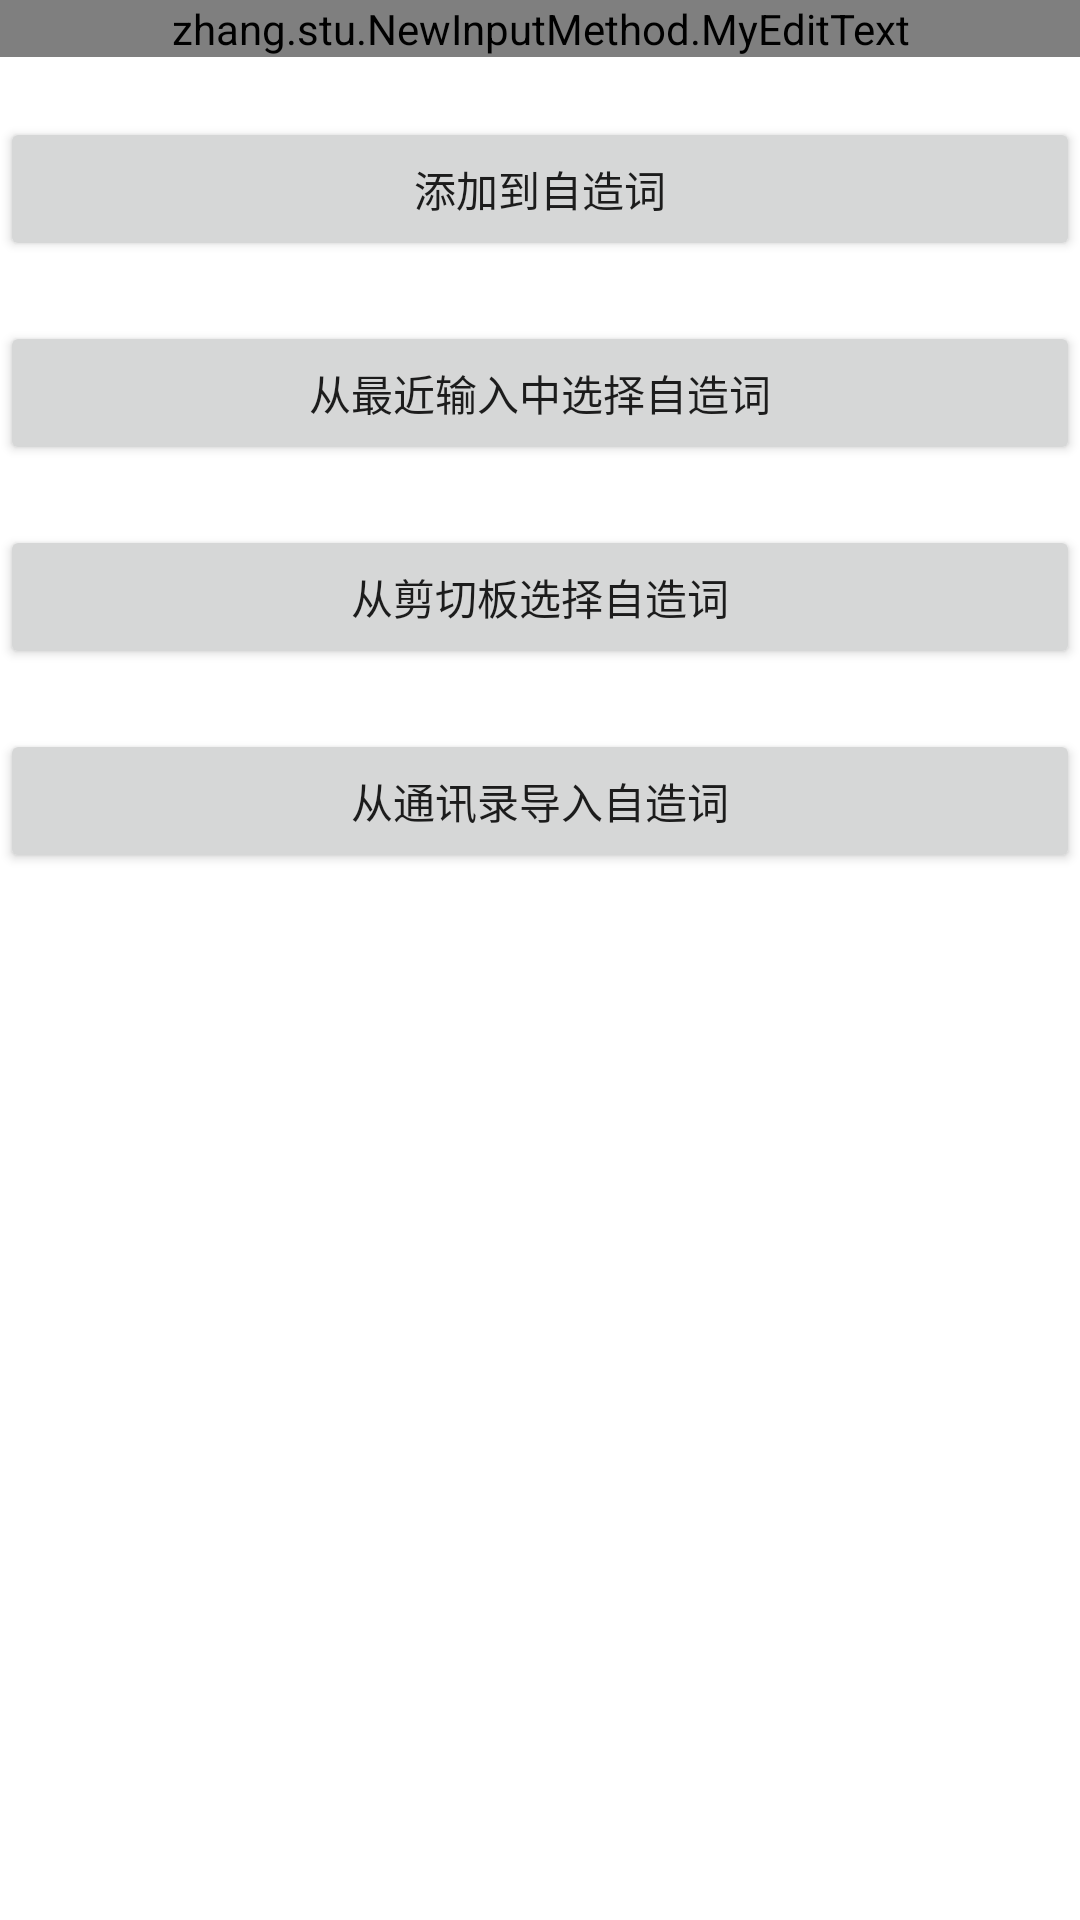

Reconstruct the res/layout file that produces this screen, plus the resources it refers to.
<!-- AndroidManifest.xml: fallback theme Theme.MaterialComponents.DayNight.NoActionBar -->
<!-- res/layout/selfmadewords.xml -->
<?xml version="1.0" encoding="utf-8"?>
<LinearLayout xmlns:android="http://schemas.android.com/apk/res/android"
    android:orientation="vertical"
    android:layout_width="fill_parent"
    android:layout_height="fill_parent"
    >
<zhang.stu.NewInputMethod.MyEditText
    android:id="@+id/editT1"
    android:layout_width="fill_parent" 
    android:layout_height="wrap_content" 
    />
<Button
  android:id="@+id/button1"
  android:layout_width="fill_parent"
  android:layout_height="wrap_content"
  android:layout_marginTop="20dip"
  android:layout_marginBottom="20dip"
  android:text="添加到自造词"
  /> 
  <Button
  android:id="@+id/button4"
  android:layout_width="fill_parent"
  android:layout_height="wrap_content"
  android:layout_marginBottom="20dip"
  android:text="从最近输入中选择自造词"
  />
<Button
  android:id="@+id/button2"
  android:layout_width="fill_parent"
  android:layout_height="wrap_content"
  android:layout_marginBottom="20dip"
  android:text="从剪切板选择自造词"
  />
 <Button
  android:id="@+id/button3"
  android:layout_width="fill_parent"
  android:layout_height="wrap_content"
  android:layout_marginBottom="20dip"
  android:text="从通讯录导入自造词"
  />
</LinearLayout>
<!-- resources referenced by this layout -->
<resources>

</resources>
